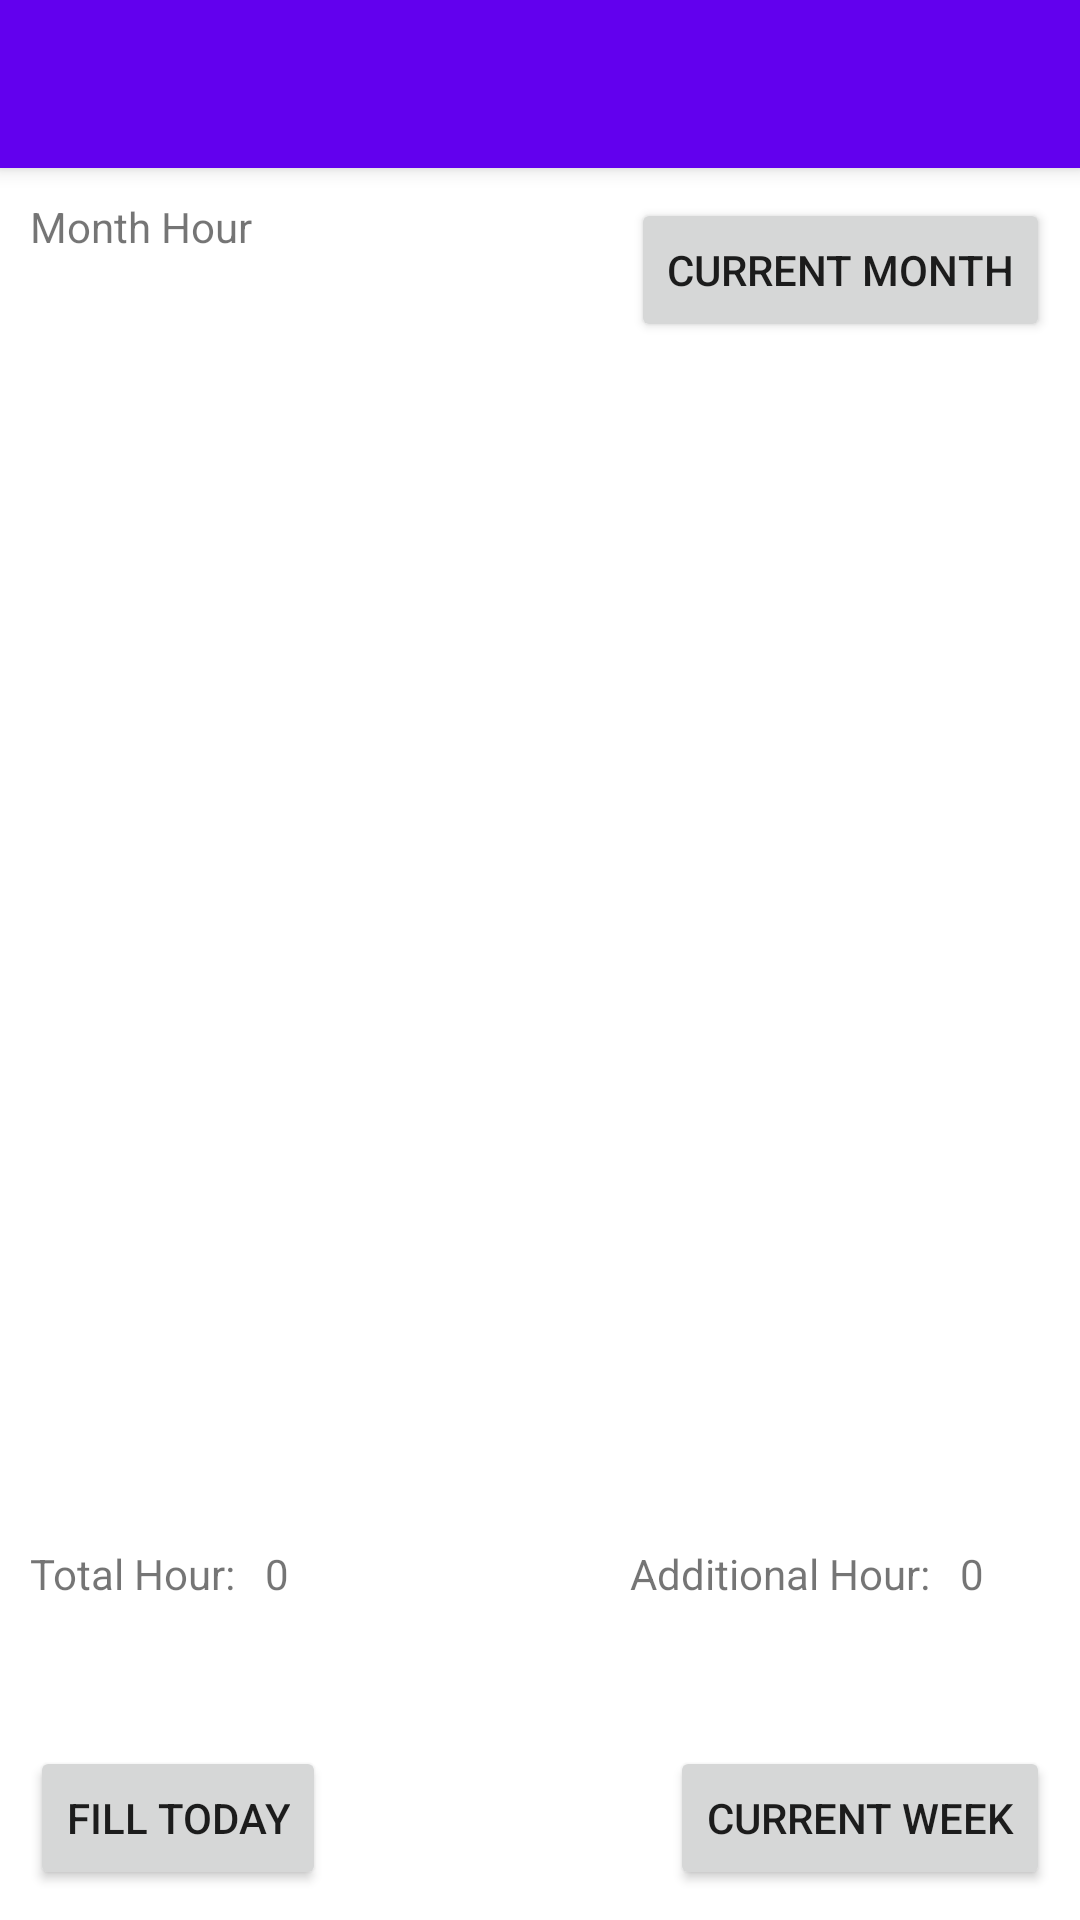

Layout XML and referenced resources for this Android screen:
<!-- AndroidManifest.xml: application theme Theme.Calculheure -->
<!-- res/layout/activity_main.xml -->
<?xml version="1.0" encoding="utf-8"?>
<RelativeLayout xmlns:android="http://schemas.android.com/apk/res/android"
    xmlns:app="http://schemas.android.com/apk/res-auto"
    xmlns:tools="http://schemas.android.com/tools"
    android:layout_width="match_parent"
    android:layout_height="match_parent"
    tools:context=".view.MainActivity">

    <androidx.appcompat.widget.Toolbar
        android:id="@+id/main_toolbar"
        android:layout_width="match_parent"
        android:layout_height="?attr/actionBarSize"
        android:background="?attr/colorPrimary"
        android:elevation="4dp"
        android:theme="@style/ThemeOverlay.AppCompat.Dark.ActionBar"
        app:popupTheme="@style/ThemeOverlay.AppCompat.Light"
        />

    <TextView
        android:id="@+id/main_result"
        android:layout_width="wrap_content"
        android:layout_height="wrap_content"
        android:text="@string/main_result"
        android:layout_margin="10dp"
        android:layout_below="@id/main_toolbar"/>

    <Button
        android:id="@+id/main_current_month"
        android:layout_width="wrap_content"
        android:layout_height="wrap_content"
        android:layout_margin="10dp"
        android:layout_alignParentEnd="true"
        android:layout_below="@id/main_toolbar"
        android:text="@string/main_button_month"
        tools:ignore="RelativeOverlap" />

    <androidx.recyclerview.widget.RecyclerView
        android:id="@+id/main_recycler"
        android:layout_width="500dp"
        android:layout_height="400dp"
        android:layout_marginHorizontal="20dp"
        android:layout_marginTop="10dp"
        android:layout_below="@id/main_result"/>

    <TextView
        android:id="@+id/main_total_hour_text"
        android:layout_width="wrap_content"
        android:layout_height="wrap_content"
        android:layout_below="@id/main_recycler"
        android:layout_margin="10dp"
        android:text="@string/main_total_hour"
        />

    <TextView
        android:id="@+id/main_total_hour"
        android:layout_width="wrap_content"
        android:layout_height="wrap_content"
        android:text="@string/general_zero"
        android:layout_marginTop="10dp"
        android:layout_below="@id/main_recycler"
        android:layout_toEndOf="@id/main_total_hour_text"
        />

    <TextView
        android:id="@+id/main_sup_hour_text"
        android:layout_width="wrap_content"
        android:layout_height="wrap_content"
        android:layout_below="@id/main_recycler"
        android:layout_toStartOf="@id/main_sup_hour"
        android:layout_marginTop="10dp"
        android:text="@string/main_additional_hour"
        />

    <TextView
        android:id="@+id/main_sup_hour"
        android:layout_width="30dp"
        android:layout_height="wrap_content"
        android:text="@string/general_zero"
        android:layout_margin="10dp"
        android:layout_below="@id/main_recycler"
        android:layout_alignParentEnd="true"
        />

    <Button
        android:id="@+id/main_today"
        android:layout_width="wrap_content"
        android:layout_height="wrap_content"
        android:layout_margin="10dp"
        android:layout_alignParentBottom="true"
        android:text="@string/main_today"
        />

    <Button
        android:id="@+id/main_current_week"
        android:layout_width="wrap_content"
        android:layout_height="wrap_content"
        android:layout_margin="10dp"
        android:layout_alignParentBottom="true"
        android:layout_alignParentEnd="true"
        android:text="@string/main_current_week"
        />

</RelativeLayout>
<!-- resources referenced by this layout -->
<resources>
  <string name="general_zero">0</string>
  <string name="main_additional_hour">Additional Hour:</string>
  <string name="main_button_month">Current Month</string>
  <string name="main_current_week">Current Week</string>
  <string name="main_result">Month Hour</string>
  <string name="main_today">Fill Today</string>
  <string name="main_total_hour">Total Hour:</string>
  <style name="Theme.Calculheure" parent="Theme.MaterialComponents.DayNight.DarkActionBar">
          
          <item name="colorPrimary">@color/purple_500</item>
          <item name="colorPrimaryVariant">@color/purple_700</item>
          <item name="colorOnPrimary">@color/white</item>
          
          <item name="colorSecondary">@color/teal_200</item>
          <item name="colorSecondaryVariant">@color/teal_700</item>
          <item name="colorOnSecondary">@color/black</item>
          
          <item name="android:statusBarColor" tools:targetApi="l">?attr/colorPrimaryVariant</item>
          
      </style>
  <!-- not gathered from this repository: default colours our renderer supplied (Android Studio template values) -->
  <color name="purple_500">#FF6200EE</color>
  <color name="purple_700">#FF3700B3</color>
  <color name="teal_200">#FF03DAC5</color>
  <color name="teal_700">#FF018786</color>
  <color name="black">#FF000000</color>
  <color name="white">#FFFFFFFF</color>
</resources>
